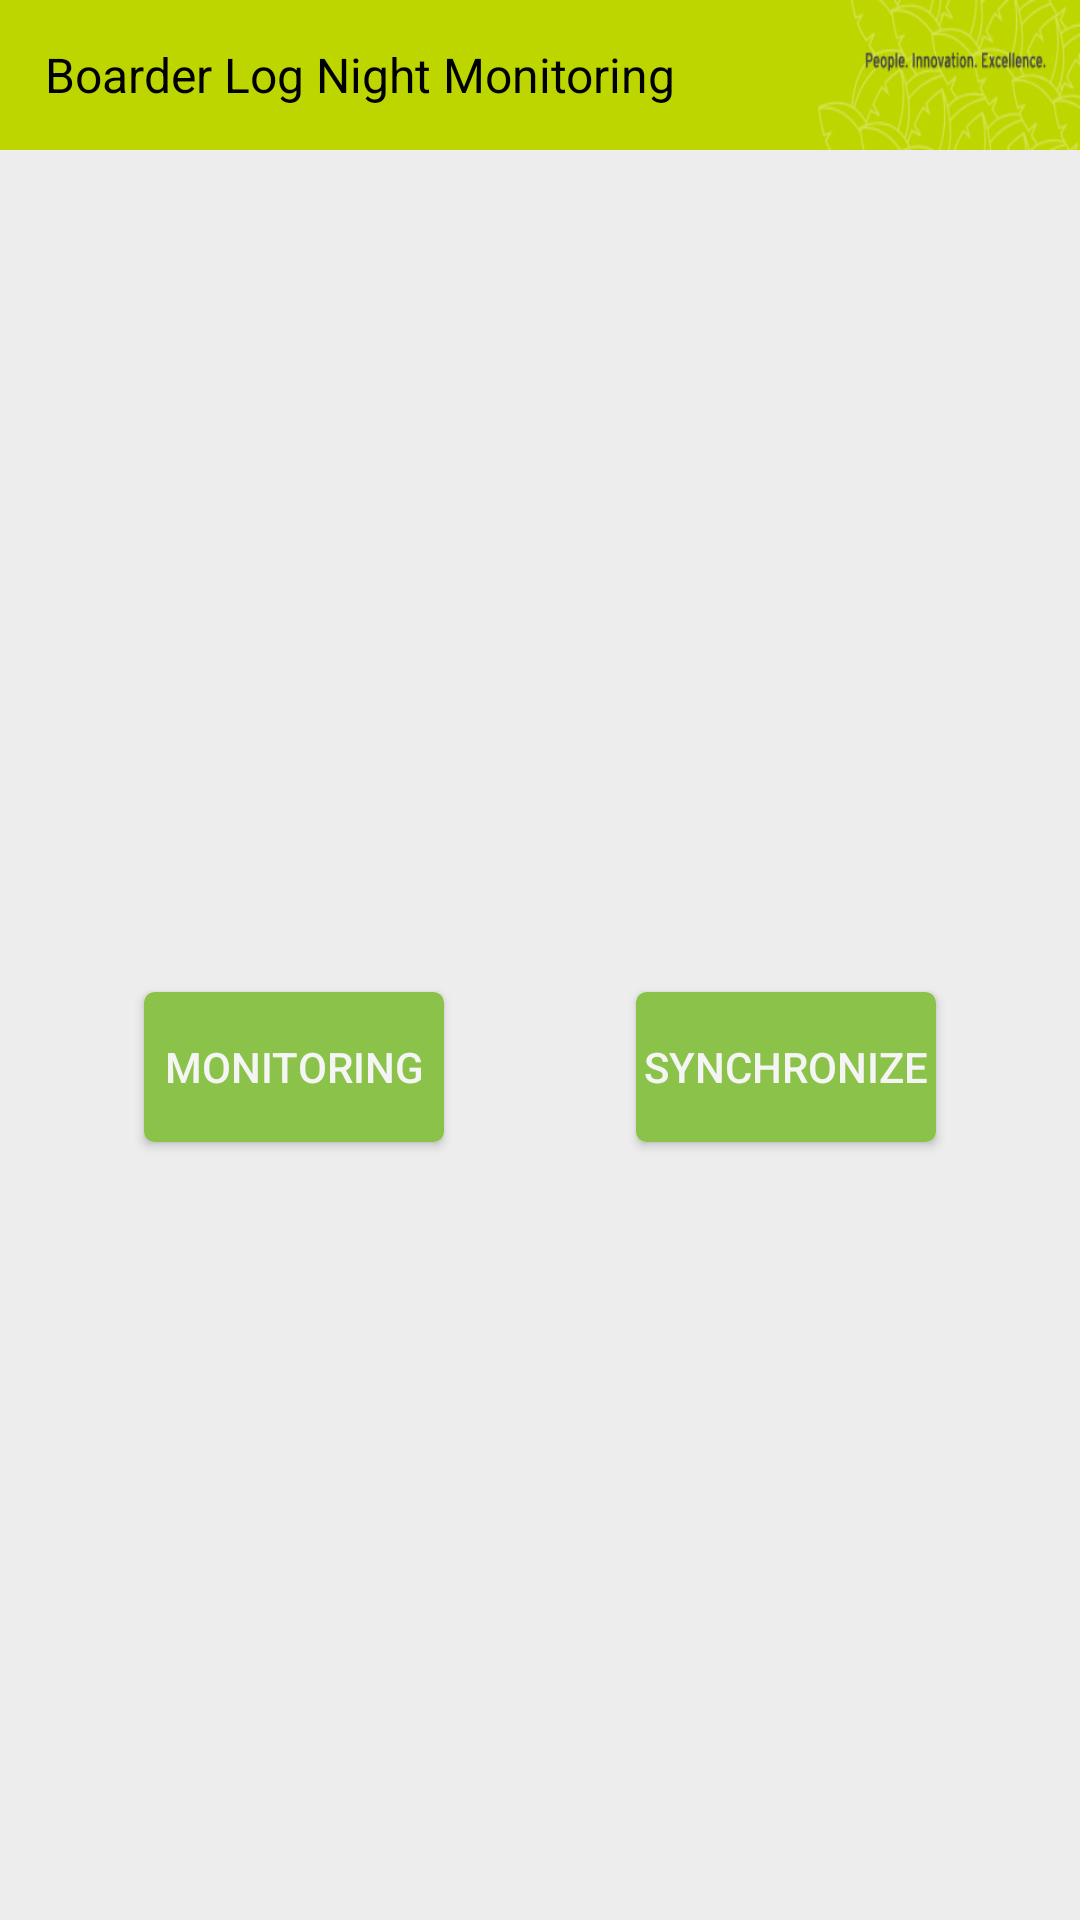

Reconstruct the res/layout file that produces this screen, plus the resources it refers to.
<!-- AndroidManifest.xml: application theme AppTheme -->
<!-- res/layout/activity_synchronize.xml -->
<?xml version="1.0" encoding="utf-8"?>
<LinearLayout xmlns:android="http://schemas.android.com/apk/res/android"
    xmlns:app="http://schemas.android.com/apk/res-auto"
    xmlns:tools="http://schemas.android.com/tools"
    android:layout_width="match_parent"
    android:layout_height="match_parent"
    android:orientation="vertical"
    android:background="@color/bgPrimary"
    tools:context="id.ac.binus.boarderlognightmonitoring.TapingActivity"
    android:weightSum="1">

    <RelativeLayout
        android:id="@+id/header"
        android:layout_width="match_parent"
        android:layout_height="50dp"
        android:background="@drawable/header"
        app:layout_constraintLeft_toLeftOf="parent"
        app:layout_constraintRight_toRightOf="parent"
        tools:layout_editor_absoluteY="0dp">

        <TextView
            android:id="@+id/blnm"
            android:layout_width="wrap_content"
            android:layout_height="wrap_content"
            android:text="@string/txt_tittle"
            android:textColor="@android:color/black"
            android:textSize="16sp"
            android:layout_marginLeft="15dp"
            android:layout_marginStart="15dp"
            android:layout_centerVertical="true"
            android:layout_alignParentLeft="true"
            android:layout_alignParentStart="true" />
    </RelativeLayout>
    <LinearLayout
        android:layout_width="match_parent"
        android:layout_height="wrap_content"
        android:paddingLeft="@dimen/defaultMargin"
        android:background="@color/bgPrimary">
        <TextView
            android:id="@+id/lblTime"
            android:textColor="@android:color/holo_red_dark"
            android:textSize="16sp"
            android:layout_width="match_parent"
            android:layout_height="wrap_content" />
    </LinearLayout>
    <LinearLayout
        android:padding="@dimen/defaultMargin"
        android:id="@+id/content"
        android:background="@color/bgPrimary"
        android:layout_width="match_parent"
        android:layout_height="match_parent"
        android:orientation="horizontal">
        <LinearLayout
            android:padding="@dimen/defaultMargin"
            android:layout_width="wrap_content"
            android:layout_height="match_parent"
            android:layout_weight="1"
            android:gravity="center"
            android:orientation="vertical">
            <Button
                android:id="@+id/btnMonitoring"
                android:layout_width="@dimen/btn_width_normal"
                android:layout_height="@dimen/btn_height_normal"
                android:text="@string/btn_monitoring"
                android:textColor="@color/btnSubmit"
                android:background="@drawable/btn_background"/>

        </LinearLayout>
        <LinearLayout
            android:padding="@dimen/defaultMargin"
            android:layout_weight="1"
            android:layout_width="wrap_content"
            android:orientation="vertical"
            android:gravity="center"
            android:layout_height="match_parent">
            <Button
                android:id="@+id/btnSync"
                android:layout_width="100dp"
                android:layout_height="50dp"
                android:layout_gravity="center"
                android:text="@string/btn_sync"
                android:textColor="@color/btnSubmit"
                android:background="@drawable/btn_background" />
        </LinearLayout>
    </LinearLayout>


</LinearLayout>
<!-- resources referenced by this layout -->
<resources>
  <color name="bgPrimary">#ededed</color>
  <color name="btnSubmit">#F5F5F5</color>
  <dimen name="btn_height_normal">50dp</dimen>
  <dimen name="btn_width_normal">100dp</dimen>
  <dimen name="defaultMargin">16dp</dimen>
  <!-- drawable btn_background (drawable) -->
  <?xml version="1.0" encoding="utf-8"?>
  <selector xmlns:android="http://schemas.android.com/apk/res/android" >
      <item android:state_pressed="true" >
          <shape android:shape="rectangle"  >
              <corners android:radius="3dip" />
              <stroke android:width="1dip" android:color="#5e7974" />
              <gradient android:angle="-90" android:startColor="#345953" android:endColor="#689a92"  />
          </shape>
      </item>
      <item android:state_focused="true">
          <shape android:shape="rectangle"  >
              <corners android:radius="3dip" />
              <stroke android:width="1dip" android:color="#8BC34A" />
              <solid android:color="#4cce4c"/>
          </shape>
      </item>
      <item >
          <shape android:shape="rectangle"  >
              <corners android:radius="3dip" />
              <stroke android:width="1dip" android:color="#8BC34A" />
              <gradient android:angle="-90" android:startColor="#8BC34A" android:endColor="#8BC34A" />
          </shape>
      </item>
  </selector>
  <!-- drawable header: png bitmap (drawable, 30326 bytes) -->
  <string name="btn_monitoring">Monitoring</string>
  <string name="btn_sync">Synchronize</string>
  <string name="txt_tittle">Boarder Log Night Monitoring</string>
  <style name="AppTheme" parent="Theme.AppCompat.NoActionBar">
          
          <item name="colorPrimary">@color/colorPrimary</item>
          <item name="colorPrimaryDark">@color/colorPrimaryDark</item>
          <item name="colorAccent">@color/colorAccent</item>
      </style>
  <color name="colorPrimary">#3F51B5</color>
  <color name="colorPrimaryDark">#303F9F</color>
  <color name="colorAccent">#FF4081</color>
</resources>
